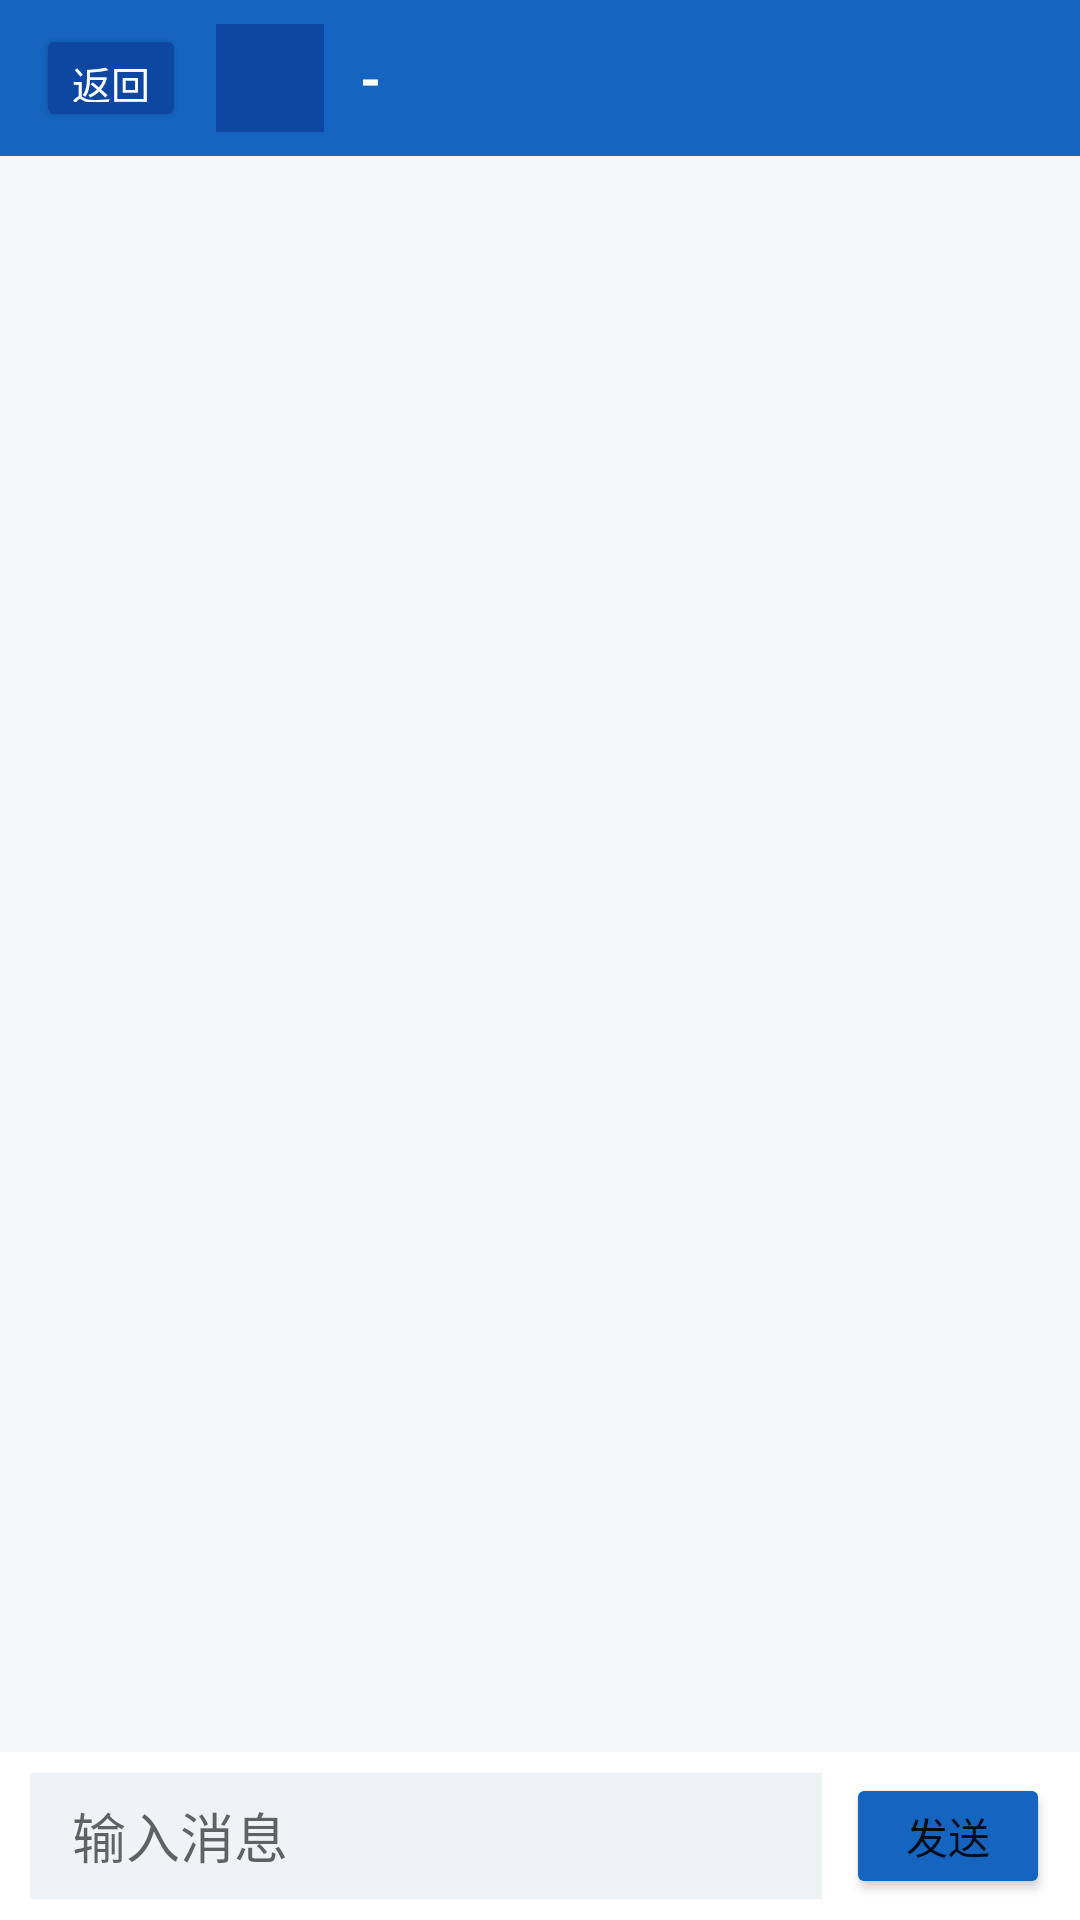

This screen was rendered from an Android layout file. Write that file and the resources it references.
<!-- AndroidManifest.xml: application theme Theme.McMy -->
<!-- res/layout/activity_chat_room.xml -->
<?xml version="1.0" encoding="utf-8"?>
<LinearLayout xmlns:android="http://schemas.android.com/apk/res/android"
    android:layout_width="match_parent"
    android:layout_height="match_parent"
    android:background="#F4F6F8"
    android:fitsSystemWindows="true"
    android:orientation="vertical">

    <LinearLayout
        android:layout_width="match_parent"
        android:layout_height="52dp"
        android:background="#1565C0"
        android:gravity="center_vertical"
        android:orientation="horizontal"
        android:paddingHorizontal="12dp">

        <Button
            android:id="@+id/btnBack"
            android:layout_width="wrap_content"
            android:layout_height="36dp"
            android:backgroundTint="#0D47A1"
            android:minWidth="0dp"
            android:paddingHorizontal="12dp"
            android:text="返回"
            android:textColor="#FFFFFF"
            android:textSize="13sp" />

        <FrameLayout
            android:layout_width="36dp"
            android:layout_height="36dp"
            android:layout_marginStart="10dp">

            <TextView
                android:id="@+id/tvPeerAvatarLetter"
                android:layout_width="36dp"
                android:layout_height="36dp"
                android:background="#0D47A1"
                android:gravity="center"
                android:textColor="#FFFFFF"
                android:textSize="15sp"
                android:textStyle="bold" />

            <ImageView
                android:id="@+id/ivPeerAvatar"
                android:layout_width="36dp"
                android:layout_height="36dp"
                android:scaleType="centerCrop"
                android:visibility="gone" />
        </FrameLayout>

        <TextView
            android:id="@+id/tvFriendName"
            android:layout_width="0dp"
            android:layout_height="wrap_content"
            android:layout_marginStart="12dp"
            android:layout_weight="1"
            android:text="-"
            android:textColor="#FFFFFF"
            android:textSize="18sp"
            android:textStyle="bold" />
    </LinearLayout>

    <ListView
        android:id="@+id/lvMessages"
        android:layout_width="match_parent"
        android:layout_height="0dp"
        android:layout_weight="1"
        android:divider="@null"
        android:scrollbarStyle="outsideOverlay" />

    <LinearLayout
        android:layout_width="match_parent"
        android:layout_height="56dp"
        android:background="#FFFFFF"
        android:gravity="center_vertical"
        android:orientation="horizontal"
        android:paddingHorizontal="10dp">

        <EditText
            android:id="@+id/etMessage"
            android:layout_width="0dp"
            android:layout_height="42dp"
            android:layout_weight="1"
            android:background="#F0F3F6"
            android:hint="输入消息"
            android:maxLength="2000"
            android:paddingHorizontal="14dp" />

        <Button
            android:id="@+id/btnSend"
            android:layout_width="wrap_content"
            android:layout_height="42dp"
            android:layout_marginStart="8dp"
            android:backgroundTint="#1565C0"
            android:minWidth="0dp"
            android:paddingHorizontal="20dp"
            android:text="发送" />
    </LinearLayout>
</LinearLayout>
<!-- resources referenced by this layout -->
<resources>
  <style name="Theme.McMy" parent="Theme.MaterialComponents.Light.NoActionBar">
          <item name="colorPrimary">#1565C0</item>
          <item name="colorPrimaryDark">#0D47A1</item>
          <item name="colorAccent">#1976D2</item>
      </style>
</resources>
